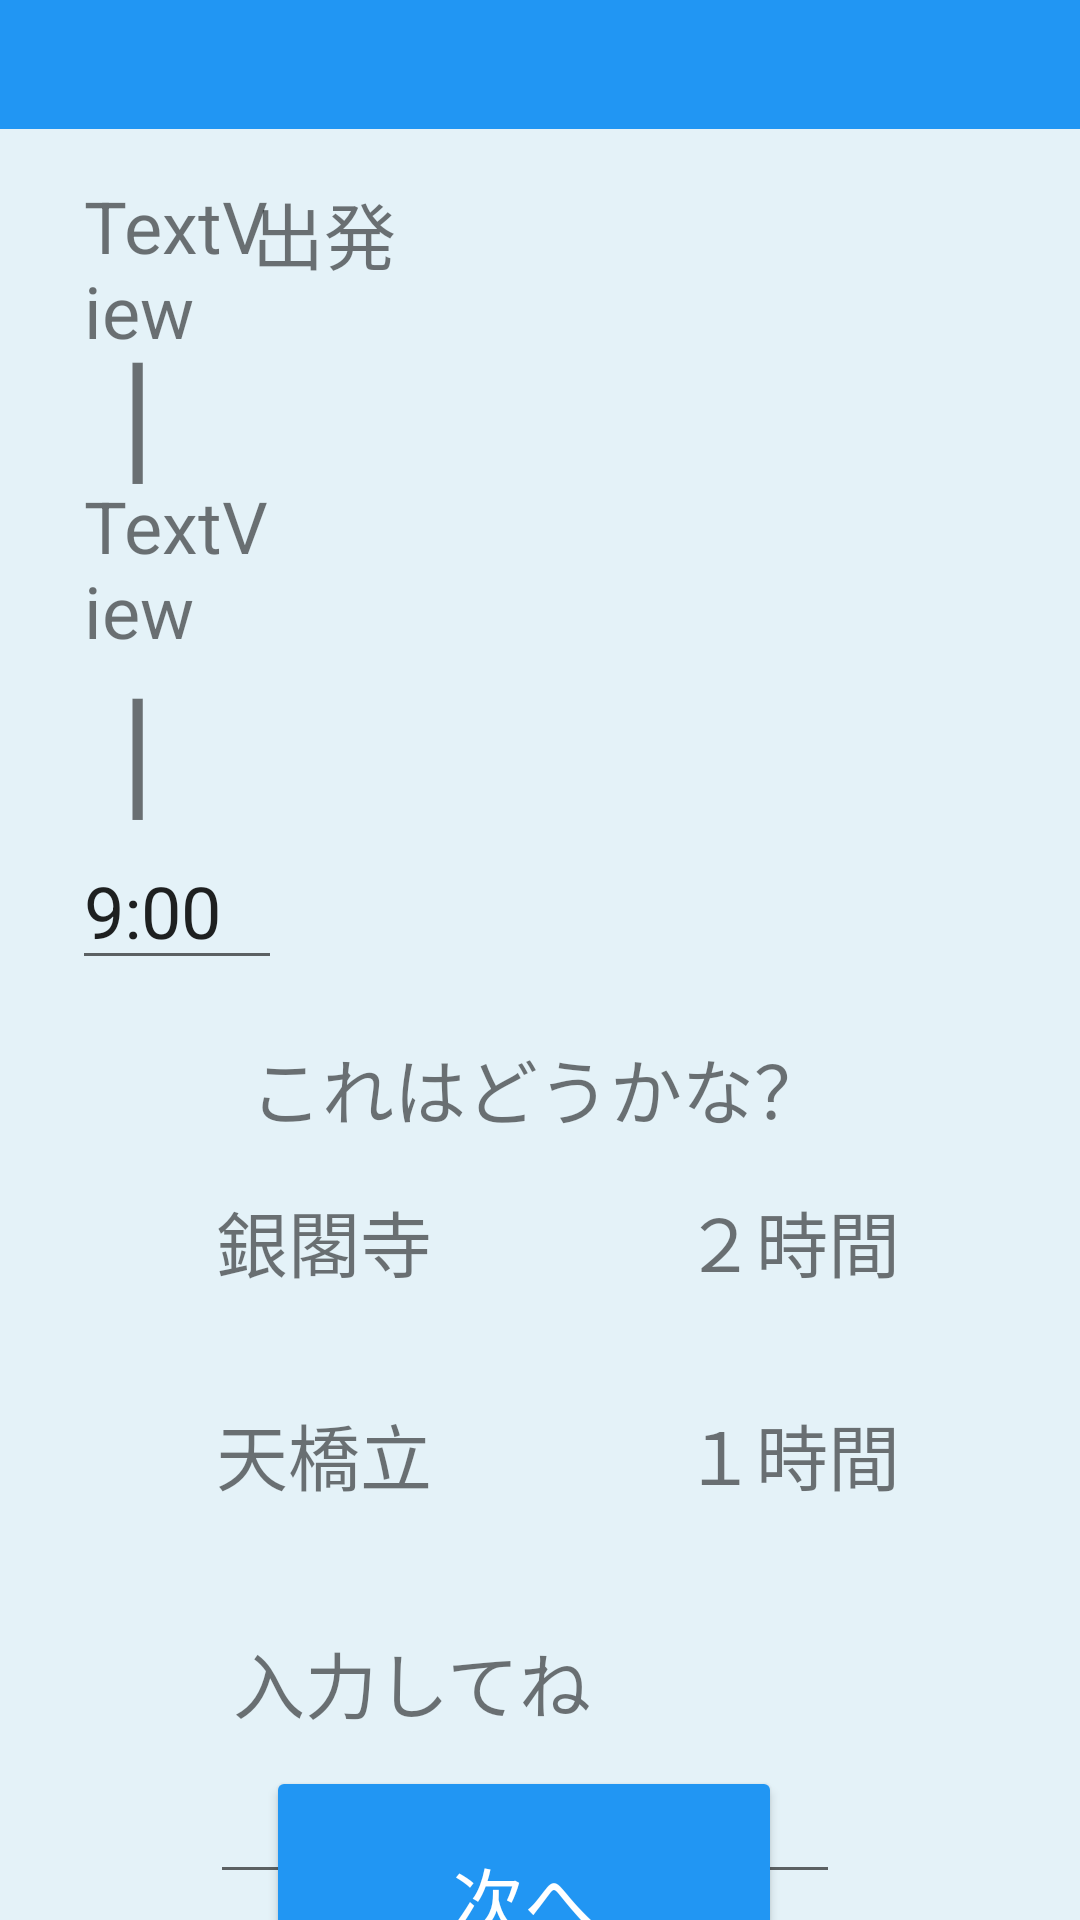

Reconstruct the res/layout file that produces this screen, plus the resources it refers to.
<!-- AndroidManifest.xml: application theme Theme.Spring32Ver2 -->
<!-- res/layout/activity_trip_detail3.xml -->
<?xml version="1.0" encoding="utf-8"?>
<androidx.constraintlayout.widget.ConstraintLayout xmlns:android="http://schemas.android.com/apk/res/android"
    xmlns:app="http://schemas.android.com/apk/res-auto"
    xmlns:tools="http://schemas.android.com/tools"
    android:layout_width="match_parent"
    android:layout_height="match_parent"
    android:background="#E4F2F8"
    tools:context=".TripDetailActivity">

    <EditText
        android:id="@+id/editTextTime3"
        android:layout_width="70dp"
        android:layout_height="47dp"
        android:layout_marginStart="24dp"
        android:layout_marginTop="60dp"
        android:height="48dp"
        android:ems="10"
        android:inputType="time"
        android:text="9:00"
        android:textSize="24dp"
        app:layout_constraintStart_toStartOf="parent"
        app:layout_constraintTop_toBottomOf="@+id/time1_" />

    <TextView
        android:id="@+id/textView4"
        android:layout_width="wrap_content"
        android:layout_height="38dp"
        android:layout_marginTop="60dp"
        android:layout_marginEnd="228dp"
        android:text="出発"
        android:textSize="24dp"
        app:layout_constraintEnd_toEndOf="parent"
        app:layout_constraintTop_toTopOf="parent" />

    <TextView
        android:id="@+id/textView7"
        android:layout_width="403dp"
        android:layout_height="wrap_content"
        android:background="#2196F3"
        android:textAlignment="center"
        android:textColor="@color/white"
        android:textSize="32dp"
        android:textStyle="bold"
        app:layout_constraintEnd_toEndOf="parent"
        app:layout_constraintHorizontal_bias="0.0"
        app:layout_constraintStart_toStartOf="parent"
        app:layout_constraintTop_toTopOf="parent" />

    <EditText
        android:id="@+id/place1"
        android:layout_width="wrap_content"
        android:layout_height="wrap_content"
        android:layout_marginTop="88dp"
        android:ems="10"
        android:inputType="textPersonName"
        app:layout_constraintEnd_toEndOf="parent"
        app:layout_constraintHorizontal_bias="0.467"
        app:layout_constraintStart_toStartOf="parent"
        app:layout_constraintTop_toBottomOf="@+id/textView9" />

    <TextView
        android:id="@+id/textView10"
        android:layout_width="wrap_content"
        android:layout_height="wrap_content"
        android:layout_marginStart="84dp"
        android:layout_marginTop="36dp"
        android:text="１時間"
        android:textSize="24dp"
        app:layout_constraintStart_toEndOf="@+id/textView9"
        app:layout_constraintTop_toBottomOf="@+id/textView8" />

    <Button
        android:id="@+id/next_button3"
        android:layout_width="172dp"
        android:layout_height="88dp"
        android:backgroundTint="#2196F3"
        android:text="次へ"
        android:textColor="@color/white"
        android:textSize="24dp"
        app:layout_constraintBottom_toBottomOf="parent"
        app:layout_constraintEnd_toEndOf="parent"
        app:layout_constraintHorizontal_bias="0.472"
        app:layout_constraintStart_toStartOf="parent"
        app:layout_constraintTop_toBottomOf="@+id/place1"
        app:layout_constraintVertical_bias="0.54" />

    <TextView
        android:id="@+id/textView5"
        android:layout_width="wrap_content"
        android:layout_height="wrap_content"
        android:layout_marginBottom="16dp"
        android:text="これはどうかな？"
        android:textSize="24dp"
        app:layout_constraintBottom_toTopOf="@+id/textView6"
        app:layout_constraintEnd_toEndOf="parent"
        app:layout_constraintHorizontal_bias="0.497"
        app:layout_constraintStart_toStartOf="parent" />

    <TextView
        android:id="@+id/textView8"
        android:layout_width="wrap_content"
        android:layout_height="wrap_content"
        android:layout_marginStart="84dp"
        android:layout_marginBottom="112dp"
        android:text="２時間"
        android:textSize="24dp"
        app:layout_constraintBottom_toTopOf="@+id/textView11"
        app:layout_constraintStart_toEndOf="@+id/textView6" />

    <TextView
        android:id="@+id/textView6"
        android:layout_width="wrap_content"
        android:layout_height="wrap_content"
        android:layout_marginTop="396dp"
        android:text="銀閣寺"
        android:textSize="24dp"
        app:layout_constraintEnd_toEndOf="parent"
        app:layout_constraintHorizontal_bias="0.25"
        app:layout_constraintStart_toStartOf="parent"
        app:layout_constraintTop_toTopOf="parent" />

    <TextView
        android:id="@+id/textView11"
        android:layout_width="wrap_content"
        android:layout_height="wrap_content"
        android:layout_marginBottom="12dp"
        android:text="入力してね"
        android:textSize="24dp"
        app:layout_constraintBottom_toTopOf="@+id/place1"
        app:layout_constraintEnd_toEndOf="parent"
        app:layout_constraintHorizontal_bias="0.323"
        app:layout_constraintStart_toStartOf="parent" />

    <TextView
        android:id="@+id/textView9"
        android:layout_width="wrap_content"
        android:layout_height="wrap_content"
        android:layout_marginTop="36dp"
        android:text="天橋立"
        android:textSize="24dp"
        app:layout_constraintEnd_toEndOf="parent"
        app:layout_constraintHorizontal_bias="0.25"
        app:layout_constraintStart_toStartOf="parent"
        app:layout_constraintTop_toBottomOf="@+id/textView6" />

    <TextView
        android:id="@+id/place2"
        android:layout_width="wrap_content"
        android:layout_height="40dp"
        android:layout_marginTop="20dp"
        android:textSize="24dp"
        app:layout_constraintEnd_toEndOf="parent"
        app:layout_constraintHorizontal_bias="0.231"
        app:layout_constraintStart_toEndOf="@+id/textView16"
        app:layout_constraintTop_toBottomOf="@+id/textView4" />

    <TextView
        android:id="@+id/place"
        android:layout_width="wrap_content"
        android:layout_height="40dp"
        android:layout_marginTop="60dp"
        android:textSize="24dp"
        app:layout_constraintEnd_toEndOf="parent"
        app:layout_constraintHorizontal_bias="0.231"
        app:layout_constraintStart_toEndOf="@+id/textView16"
        app:layout_constraintTop_toBottomOf="@+id/place2" />

    <TextView
        android:id="@+id/time1_1"
        android:layout_width="70dp"
        android:layout_height="wrap_content"
        android:layout_marginStart="24dp"
        android:layout_marginTop="16dp"
        android:paddingLeft="4dp"
        android:text="TextView"
        android:textSize="24dp"
        app:layout_constraintStart_toStartOf="parent"
        app:layout_constraintTop_toBottomOf="@+id/textView7" />

    <TextView
        android:id="@+id/time1_"
        android:layout_width="70dp"
        android:layout_height="wrap_content"
        android:layout_marginStart="24dp"
        android:layout_marginTop="116dp"
        android:paddingLeft="4dp"
        android:text="TextView"
        android:textSize="24dp"
        app:layout_constraintStart_toStartOf="parent"
        app:layout_constraintTop_toBottomOf="@+id/textView7" />

    <TextView
        android:id="@+id/textView16"
        android:layout_width="wrap_content"
        android:layout_height="wrap_content"
        android:layout_marginStart="40dp"
        android:layout_marginTop="-4dp"
        android:text="|"
        android:textSize="48dp"
        app:layout_constraintBottom_toTopOf="@+id/editTextTime3"
        app:layout_constraintStart_toStartOf="parent"
        app:layout_constraintTop_toBottomOf="@+id/time1_"
        app:layout_constraintVertical_bias="0.0" />

    <TextView
        android:id="@+id/textView12"
        android:layout_width="wrap_content"
        android:layout_height="wrap_content"
        android:layout_marginStart="40dp"
        android:layout_marginTop="-16dp"
        android:text="|"
        android:textSize="48dp"
        app:layout_constraintStart_toStartOf="parent"
        app:layout_constraintTop_toBottomOf="@+id/time1_1" />

</androidx.constraintlayout.widget.ConstraintLayout>
<!-- resources referenced by this layout -->
<resources>
  <style name="Theme.Spring32Ver2" parent="Theme.AppCompat.Light.DarkActionBar">
          
          <item name="colorPrimary">@color/purple_500</item>
          <item name="colorPrimaryDark">@color/purple_700</item>
          <item name="colorAccent">@color/teal_200</item>
          
      </style>
  <!-- not gathered from this repository: default colours our renderer supplied (Android Studio template values) -->
  <color name="purple_500">#FF6200EE</color>
  <color name="purple_700">#FF3700B3</color>
  <color name="teal_200">#FF03DAC5</color>
  <color name="white">#FFFFFFFF</color>
</resources>
